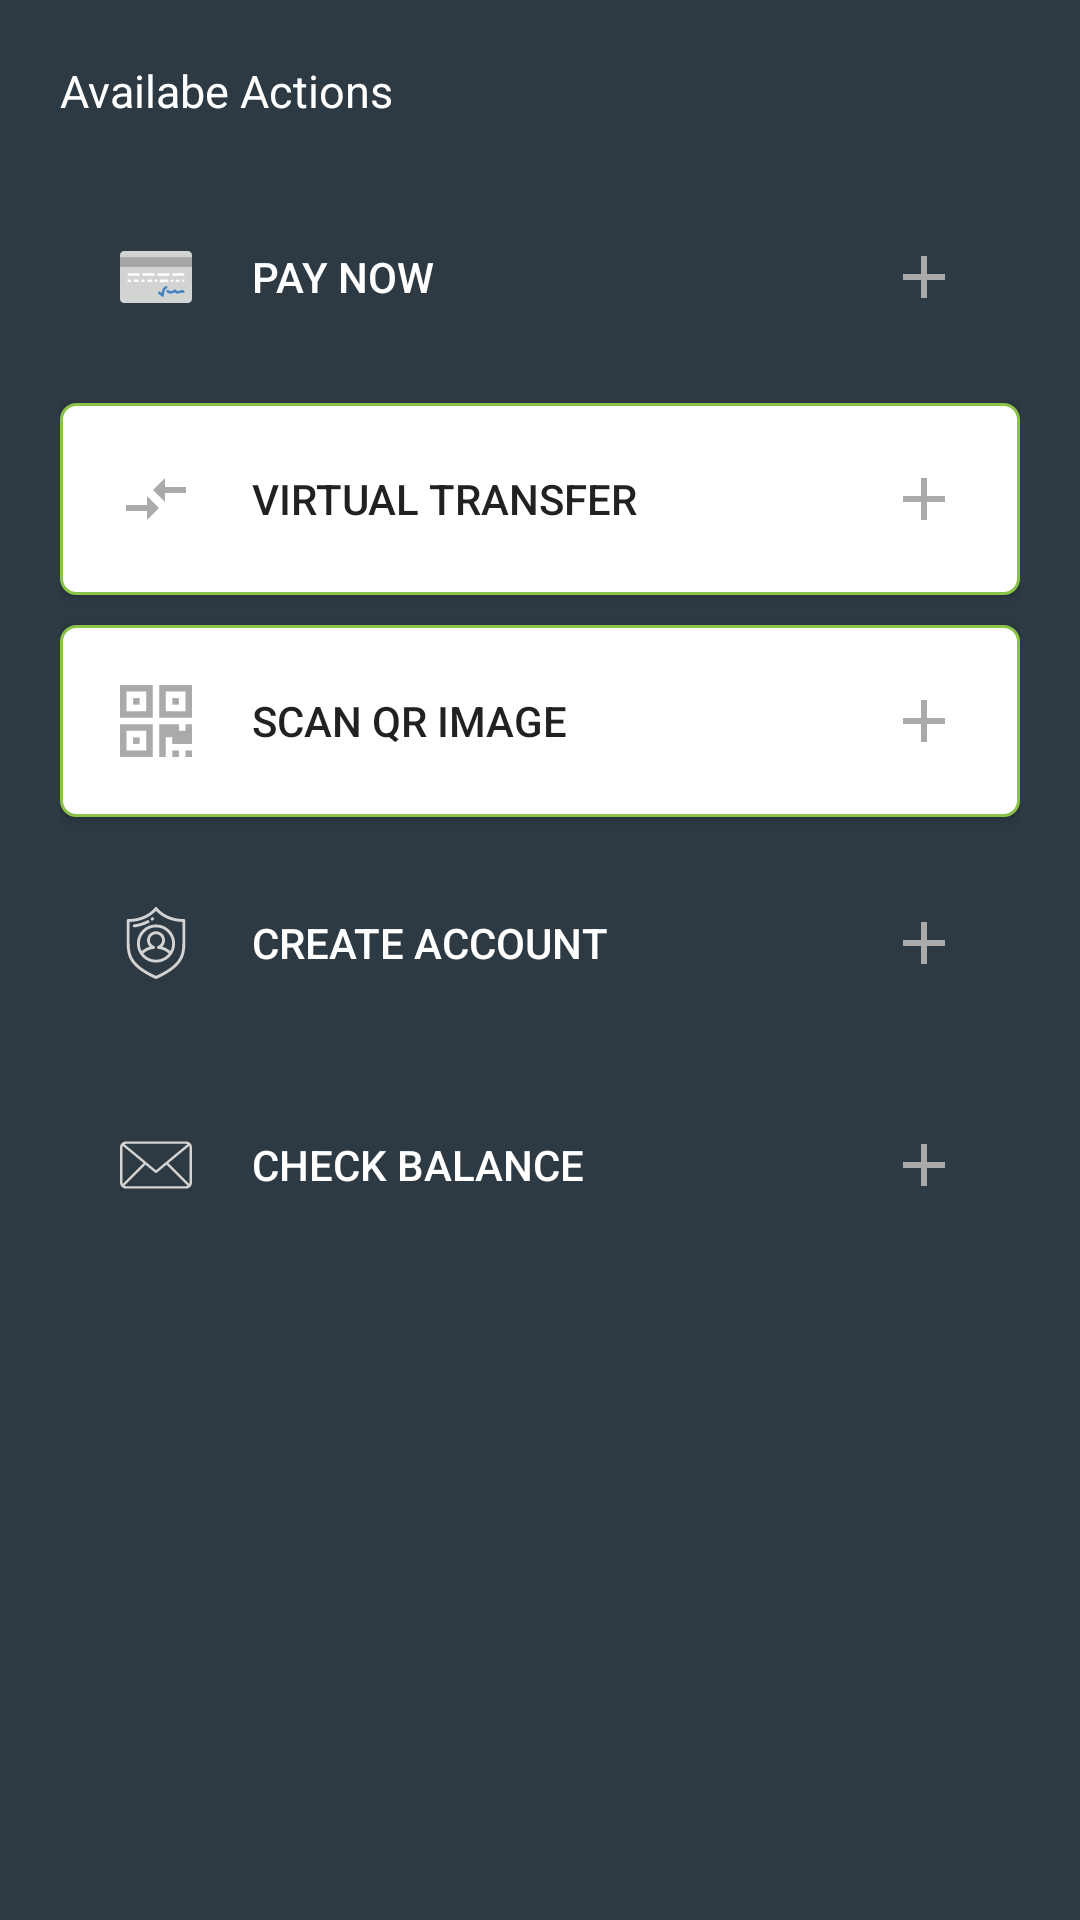

Write the Android layout XML for this screen, with the resource values it uses.
<!-- AndroidManifest.xml: application theme AppTheme -->
<!-- res/layout/content_main_menu_board.xml -->
<?xml version="1.0" encoding="utf-8"?>
<RelativeLayout xmlns:android="http://schemas.android.com/apk/res/android"
    xmlns:app="http://schemas.android.com/apk/res-auto"
    xmlns:tools="http://schemas.android.com/tools"
    android:layout_width="match_parent"
    android:layout_height="match_parent"
    app:layout_behavior="@string/appbar_scrolling_view_behavior"
    tools:context=".MainMenuBoard"
    tools:showIn="@layout/app_bar_main_menu_board">

    <LinearLayout
        android:layout_width="match_parent"
        android:layout_height="match_parent"
        android:orientation="vertical"
        android:background="@color/background_color"
        android:padding="20dp">

        <TextView
            android:id="@+id/titleDashboard"
            android:layout_width="wrap_content"
            android:layout_height="wrap_content"
            android:paddingBottom="20dp"
            android:textColor="@color/white"
            android:text="Availabe Actions"
            android:textSize="15sp" />

        <Button
            android:id="@+id/paynow"
            android:layout_width="match_parent"
            android:layout_height="wrap_content"
            android:layout_marginBottom="10dp"
            android:textColor="@color/white"
            android:background="@drawable/connect_button"
            android:drawableStart="@drawable/ic_credit_card_b"
            android:drawableEnd="@drawable/ic_add_light_24dp"
            android:drawablePadding="20dp"
            android:padding="20dp"
            android:text="PAY NOW"
            android:textAlignment="textStart" />

        <Button
            android:id="@+id/transfer"
            android:layout_width="match_parent"
            android:layout_height="wrap_content"
            android:layout_marginBottom="10dp"
            android:background="@drawable/message_button"
            android:drawableStart="@drawable/ic_compare_arrows_black_24dp"
            android:drawableEnd="@drawable/ic_add_light_24dp"
            android:drawablePadding="20dp"
            android:padding="20dp"
            android:text="VIRTUAL TRANSFER"
            android:textAlignment="textStart" />

        <Button
            android:id="@+id/qrcodeScan"
            android:layout_width="match_parent"
            android:layout_height="wrap_content"
            android:layout_marginBottom="10dp"
            android:background="@drawable/message_button"
            android:drawableStart="@drawable/ic_qr_code_light"
            android:drawableEnd="@drawable/ic_add_light_24dp"
            android:drawablePadding="20dp"
            android:padding="20dp"
            android:text="SCAN Qr IMAGE"
            android:textAlignment="textStart" />

        <Button
            android:id="@+id/createAccount"
            android:layout_width="match_parent"
            android:layout_height="wrap_content"
            android:layout_marginBottom="10dp"
            android:background="@drawable/connect_button"
            android:drawableStart="@drawable/ic_account_light"
            android:drawableEnd="@drawable/ic_add_light_24dp"
            android:drawablePadding="20dp"
            android:padding="20dp"
            android:text="CREATE ACCOUNT"
            android:textColor="@color/white"
            android:textAlignment="textStart" />

        <Button
            android:id="@+id/checkBalance"
            android:layout_width="match_parent"
            android:layout_height="wrap_content"
            android:layout_marginBottom="10dp"
            android:background="@drawable/connect_button"
            android:textColor="@color/white"
            android:drawableStart="@drawable/ic_new_email_outline_light"
            android:drawableEnd="@drawable/ic_add_light_24dp"
            android:drawablePadding="20dp"
            android:padding="20dp"
            android:text="CHECK BALANCE"
            android:textAlignment="textStart" />
    </LinearLayout>


</RelativeLayout>
<!-- res/layout/app_bar_main_menu_board.xml (included above) -->
<?xml version="1.0" encoding="utf-8"?>
<android.support.design.widget.CoordinatorLayout xmlns:android="http://schemas.android.com/apk/res/android"
    xmlns:app="http://schemas.android.com/apk/res-auto"
    xmlns:tools="http://schemas.android.com/tools"
    android:layout_width="match_parent"
    android:layout_height="match_parent"
    tools:context=".MainMenuBoard">

    <android.support.design.widget.AppBarLayout
        android:layout_width="match_parent"
        android:layout_height="wrap_content"
        android:theme="@style/AppTheme.AppBarOverlay">

        <android.support.v7.widget.Toolbar
            android:id="@+id/toolbar"
            android:layout_width="match_parent"
            android:layout_height="?attr/actionBarSize"
            android:background="?attr/colorPrimary"
            app:popupTheme="@style/AppTheme.PopupOverlay" />

    </android.support.design.widget.AppBarLayout>

    <include layout="@layout/content_main_menu_board" />

    <android.support.design.widget.FloatingActionButton
        android:id="@+id/fab"
        android:layout_width="wrap_content"
        android:layout_height="wrap_content"
        android:layout_gravity="bottom|end"
        android:layout_margin="@dimen/fab_margin"
        app:srcCompat="@android:drawable/ic_dialog_email" />

</android.support.design.widget.CoordinatorLayout>
<!-- resources referenced by this layout -->
<resources>
  <color name="background_color">#2d3a43</color>
  <color name="white">#FFFFFF</color>
  <dimen name="fab_margin">16dp</dimen>
  <!-- drawable ic_add_light_24dp (drawable) -->
  <vector xmlns:android="http://schemas.android.com/apk/res/android"
          android:width="24dp"
          android:height="24dp"
          android:viewportWidth="24.0"
          android:viewportHeight="24.0">
      <path
          android:fillColor="#AAAAAA"
          android:pathData="M19,13h-6v6h-2v-6H5v-2h6V5h2v6h6v2z"/>
  </vector>
  <!-- drawable ic_compare_arrows_black_24dp (drawable) -->
  <vector xmlns:android="http://schemas.android.com/apk/res/android"
          android:width="24dp"
          android:height="24dp"
          android:viewportWidth="24.0"
          android:viewportHeight="24.0">
      <path
          android:fillColor="#AAAAAA"
          android:pathData="M9.01,14L2,14v2h7.01v3L13,15l-3.99,-4v3zM14.99,13v-3L22,10L22,8h-7.01L14.99,5L11,9l3.99,4z"/>
  </vector>
  <!-- drawable ic_new_email_outline_light (drawable) -->
  <vector android:height="24dp" android:viewportHeight="612.011"
      android:viewportWidth="612.011" android:width="24dp" xmlns:android="http://schemas.android.com/apk/res/android">
      <path android:fillColor="#d3d3d3" android:pathData="M612,156.2c0,-13.1 -5.2,-24.9 -13.4,-33.9c-0.1,-0.2 -0.2,-0.4 -0.3,-0.6c-0.1,-0.2 -0.3,-0.2 -0.5,-0.4c-9.4,-9.8 -22.6,-16 -37.2,-16H51.4c-14.7,0 -27.9,6.2 -37.3,16c-0.1,0.1 -0.3,0.2 -0.5,0.4c-0.1,0.2 -0.2,0.4 -0.3,0.6C5.2,131.4 0,143.2 0,156.2v299.5c0,13.4 5.4,25.5 14,34.6c0.2,0.2 0.2,0.4 0.4,0.6c0.1,0.1 0.1,0.1 0.2,0.1c9.4,9.5 22.4,15.5 36.9,15.5h509.1c14.5,0 27.5,-6 36.9,-15.5c0.1,-0.1 0.1,-0.1 0.2,-0.1c0.2,-0.2 0.2,-0.4 0.4,-0.6c8.6,-9.1 14,-21.2 14,-34.6V156.2H612zM411.7,290.2l176.4,-146.2c1.7,3.8 2.8,7.9 2.8,12.3v299.5c0,4 -0.8,7.7 -2.2,11.2L411.7,290.2zM560.6,126.4c4.4,0 8.6,1 12.4,2.7l-267,221.4L39,129.1c3.8,-1.7 8,-2.7 12.4,-2.7H560.6zM23.5,467c-1.4,-3.5 -2.2,-7.2 -2.2,-11.2V156.2c0,-4.4 1,-8.5 2.8,-12.3l176.4,146.2L23.5,467zM51.4,485.6c-4.9,0 -9.5,-1.3 -13.6,-3.3l178.7,-178.7l82.6,68.5c2,1.6 4.4,2.5 6.8,2.5c2.4,0 4.8,-0.8 6.8,-2.5l82.6,-68.5l178.7,178.7c-4.1,2 -8.7,3.3 -13.6,3.3H51.4z"/>
  </vector>
  <!-- drawable message_button (drawable) -->
  <?xml version="1.0" encoding="utf-8"?>
  <shape xmlns:android="http://schemas.android.com/apk/res/android"
      android:shape="rectangle">
      <solid android:color="#FFFFFF" />
      <corners android:radius="5dp" />
      <stroke
          android:width="1dp"
          android:color="@color/colorPrimary" />
  </shape>
  <style name="AppTheme.AppBarOverlay" parent="ThemeOverlay.AppCompat.Dark.ActionBar" />
  <style name="AppTheme.PopupOverlay" parent="ThemeOverlay.AppCompat.Light" />
  <style name="AppTheme" parent="Theme.AppCompat.Light.NoActionBar">
          
          <item name="colorPrimary">@color/colorPrimary</item>
          <item name="colorPrimaryDark">@color/colorPrimaryDark</item>
          <item name="colorAccent">@color/colorAccent</item>
          
      </style>
  <color name="colorPrimary">#8BC34A</color>
  <color name="colorPrimaryDark">#689F38</color>
  <color name="colorAccent">#4CAF50</color>
</resources>
